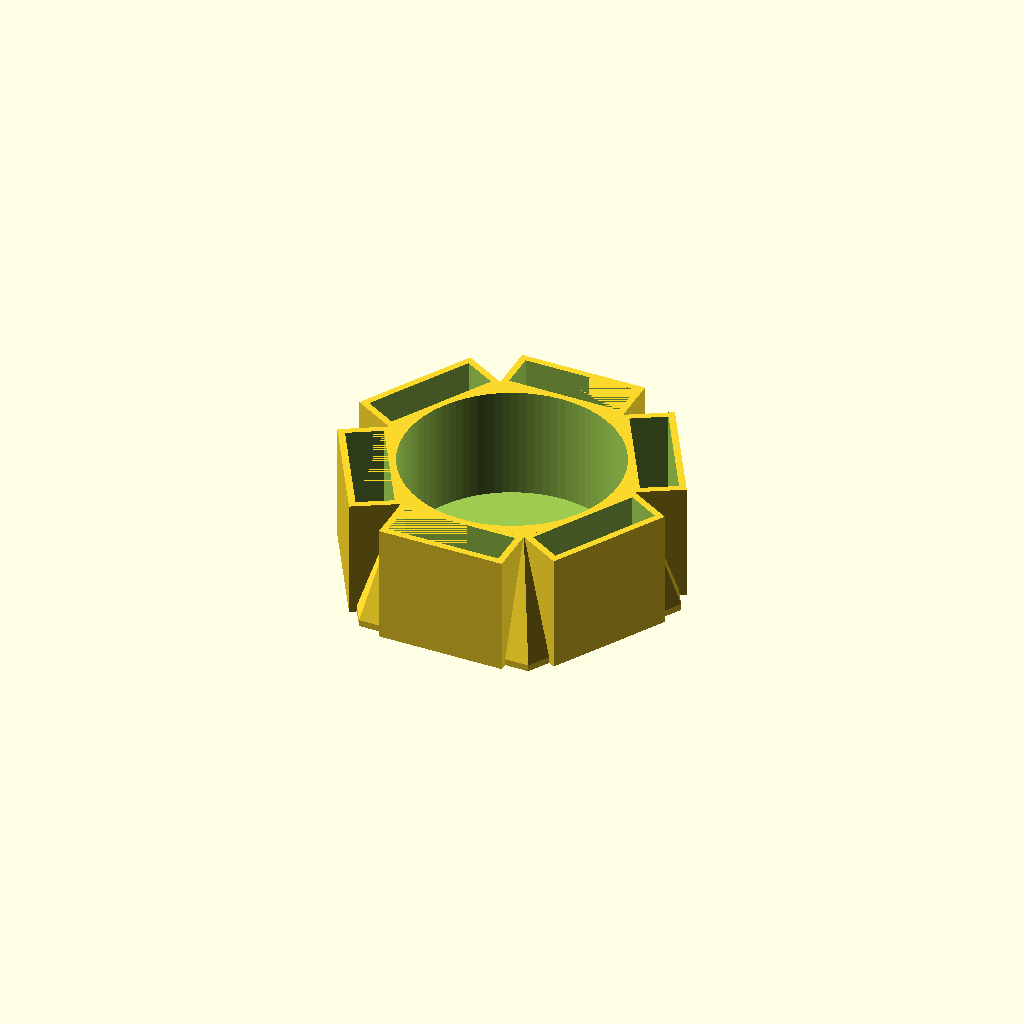
Cell 1: rendered with the file's own defaults.
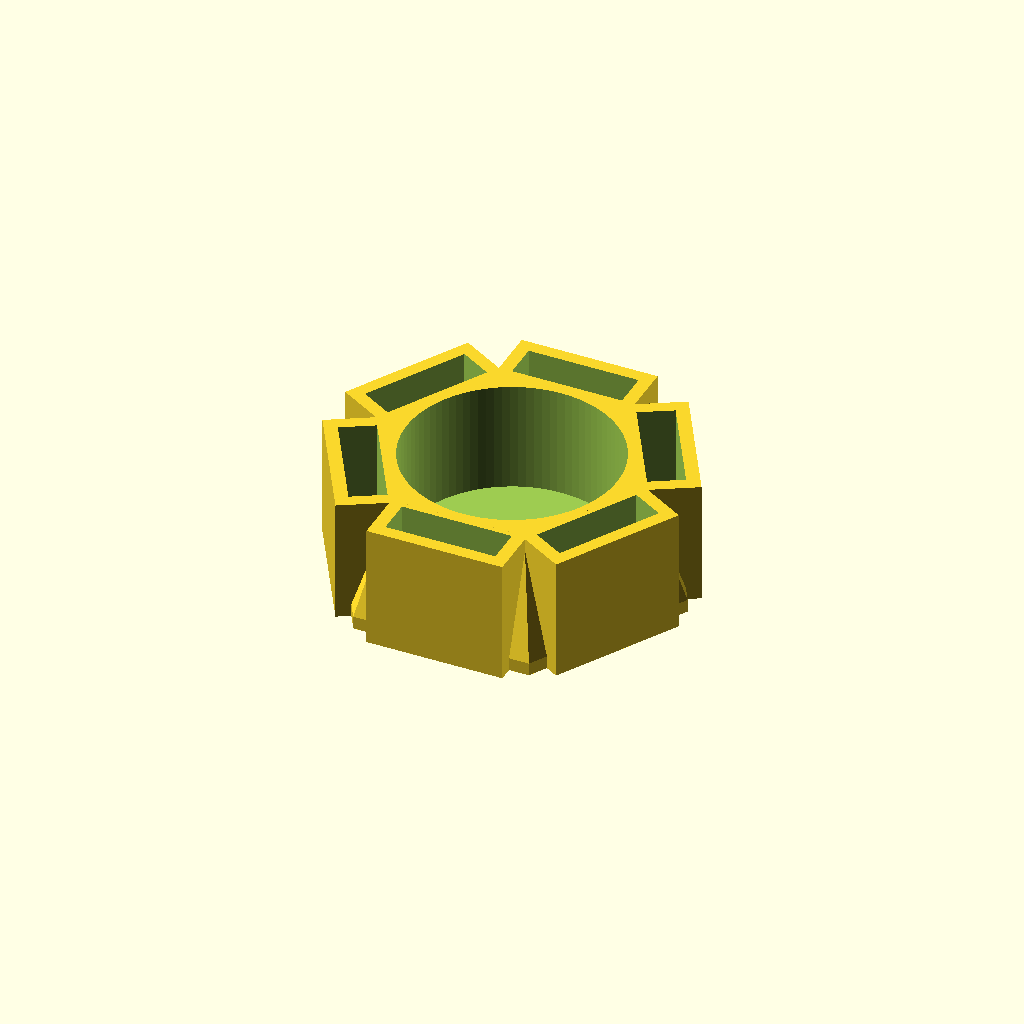
Cell 2: wt = 4 (everything else at default).
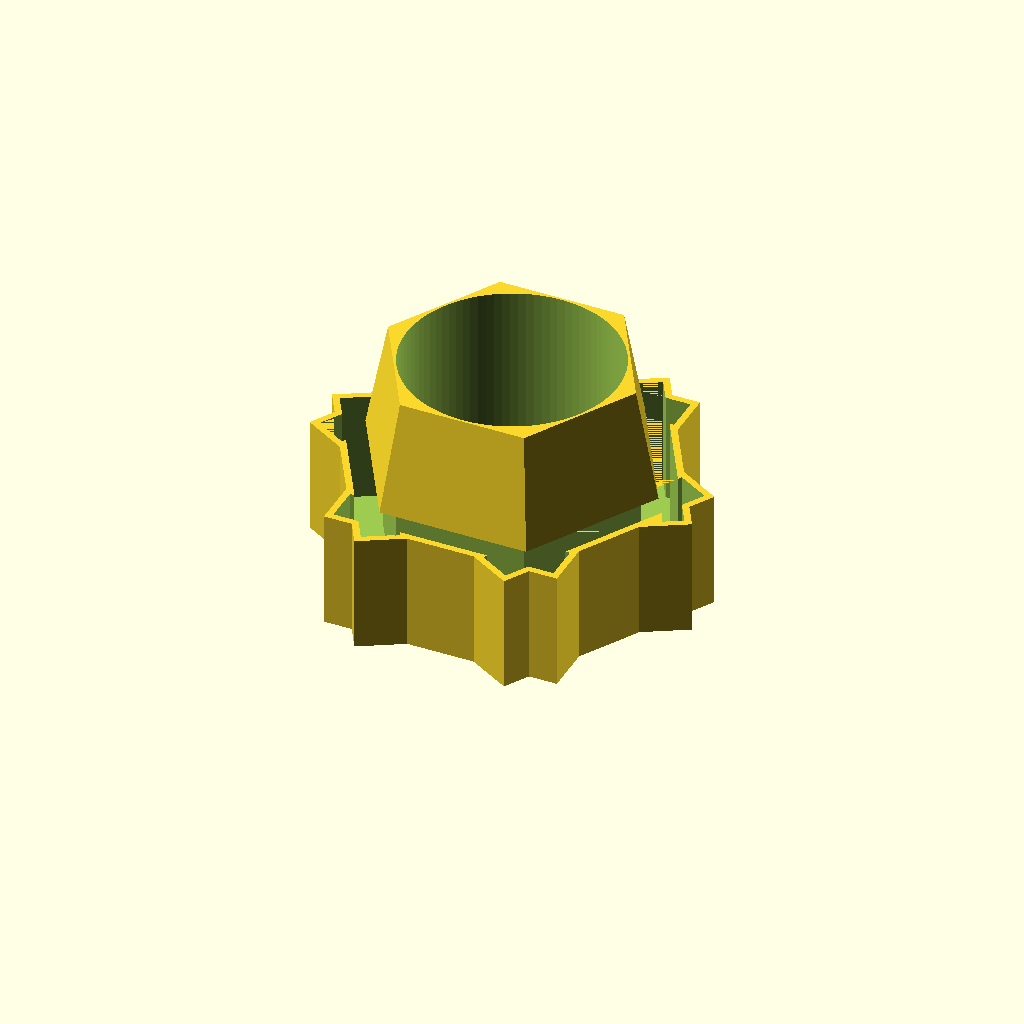
Cell 3: the same model with cls_x = 68.
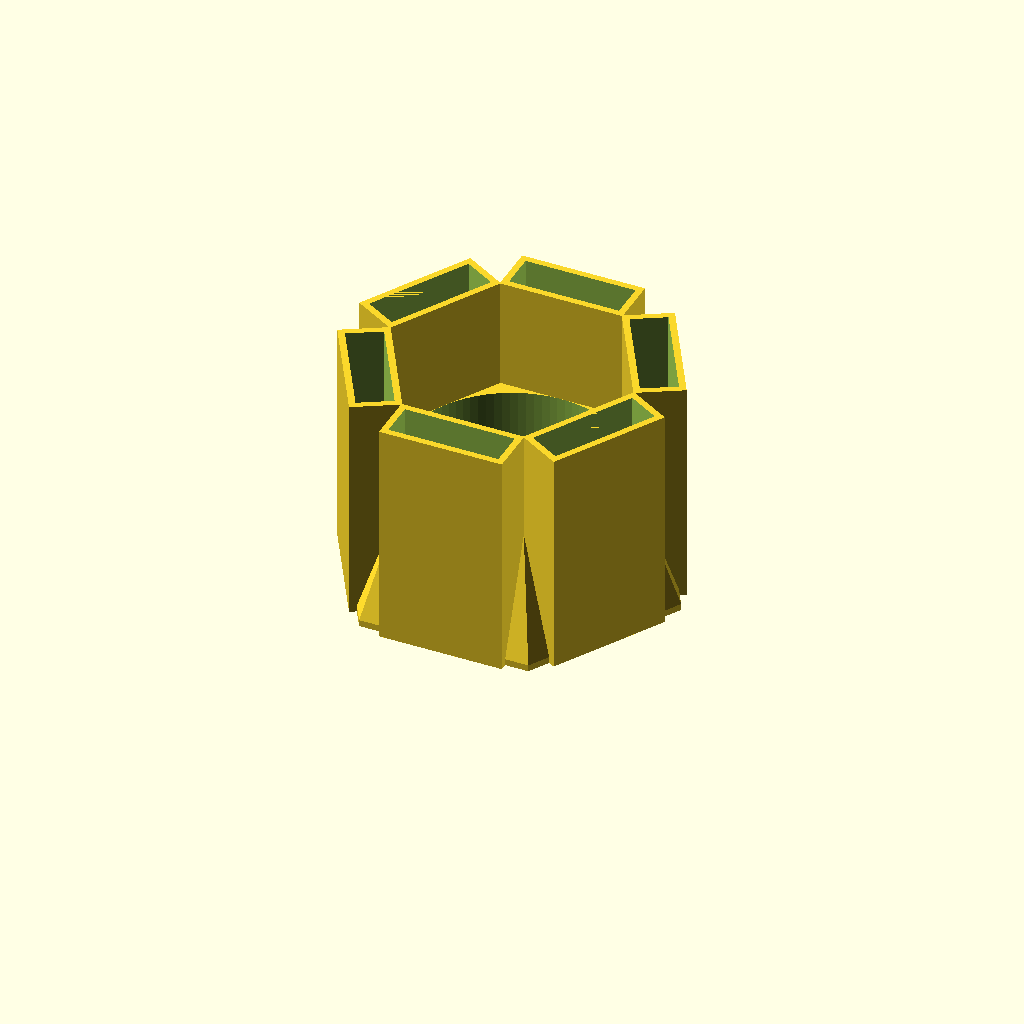
Cell 4 — cls_y set to 68, the other parameters unchanged.
All cells are drawn from one camera (rotation 55°, 0°, 25°, orthographic, colour scheme Cornfield), so only the parameter changes between them.
Source of the model, __to-sort/contact-lens-holder/contact-lens-holder.scad:
eps = 0.01;
$fn = 90;
tol = 0.2;

// basic pareters
wt = 2;

// contact len shelf dimensions
cls_x = 34;
cls_y = 34;
cls_z = 11;

// contact len solution bottle dimensions
sb_d = 65;
sb_h = cls_x;


// contact len shelf
/*
module cl_shelf()
{
    _a = cls_x+2*wt;
    _b = cls_y+wt;
    _c = cls_z+2*wt;
    translate([-_a/2,0,0])
        difference()
        {
            cube([_a,_b,_c]);
            translate([wt,wt,wt])
                cube([cls_x,cls_y+eps,cls_z]);
        }
}
*/

/*
module cl_holder()
{
    
    n_cl = 5;
    // shelfs
    difference()
    {
        union()
        {
            translate([0,sb_d/2+((cls_z+wt)*2/sqrt(2))/2,0])
            {
                for(i=[0:n_cl])
                {
                    z_off = i*(cls_z+wt)*2/sqrt(2);
                    translate([0,0,z_off])
                        rotate([45,0,0])
                            cl_shelf();
                }
                
                // side supports
                translate([-cls_x/2-wt,-cls_z,0])
                    cube([wt,cls_z,
                          ((n_cl+0.5)*(cls_z+wt)+0.5*wt)*2/sqrt(2)]);
                translate([cls_x/2,-cls_z,0])
                    cube([wt,cls_z,
                          ((n_cl+0.5)*(cls_z+wt)+0.5*wt)*2/sqrt(2)]);
            }
            // lower part
            _R = sqrt(45*45+(45/2)*(45/2))+wt;
            _r = sqrt((sb_d/2)*(sb_d/2) + (sb_d/4)*(sb_d/4))+wt;
            cylinder(r=_R,h=wt,$fn=6);
            translate([0,0,wt])
                cylinder(r1=_R,r2=_r,h=sb_h,$fn=6);
        }
        translate([0,0,wt])
            cylinder(d=sb_d,h=sb_h+eps);
    }
    %cylinder(d=90);
    

        
}
*/

module cl_holder()
{
    
    n_cl = 5;
    // shelfs
    difference()
    {
        _a = cls_x+2*wt;
        _b = cls_y+wt;
        _c = cls_z+2*wt;
        //translate([-_a/2,0,0])
        //    difference()
        //    {
        //        cube([_a,_b,_c]);

        //    }
        union()
        {
        
            for(i=[0:n_cl])
            {
                z_off = 0;
                y_off = sb_d/2+cls_z+2*wt;
                rotate([0,0,i*60])
                    translate([-_a/2,y_off,z_off])
                        rotate([90,0,0])
                            //cl_shelf();
                            cube([_a,_b,_c]);
            }
            
            // lower part
            _R = sqrt(45*45+(45/2)*(45/2))+wt;
            _r = sqrt((sb_d/2)*(sb_d/2) + (sb_d/4)*(sb_d/4))+wt;
            cylinder(r=_R,h=wt,$fn=6);
                translate([0,0,wt])
            cylinder(r1=_R,r2=_r,h=sb_h,$fn=6);    
        }
        
        for(i=[0:n_cl])
        {   
            z_off = 0;
            y_off = sb_d/2+cls_z+2*wt;
            rotate([0,0,i*60])
                    translate([-_a/2,y_off,z_off])
                        rotate([90,0,0])
                            translate([wt,wt,wt])
                                cube([cls_x,cls_y+eps,cls_z]);
        }
            
        translate([0,0,wt])
            cylinder(d=sb_d,h=100);
    }
    %cylinder(d=90);
}

cl_holder();
    
Customizer parameters (derived from the source; name, type, default, range or options):
eps: number, default 0.01
tol: number, default 0.2
wt: number, default 2
cls_x: number, default 34
cls_y: number, default 34
cls_z: number, default 11
sb_d: number, default 65
